The GitHub repository OmarPelcastre/IA.FINAL contains a labelled image folder "data" with 6 categories: alfil, caballo, dama, peon, rey, torre. Examples follow, each with its label.

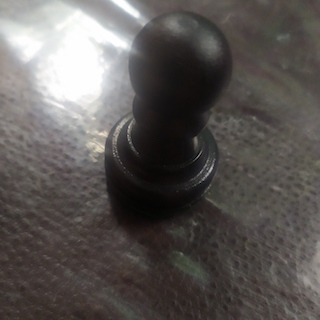
Label: peon

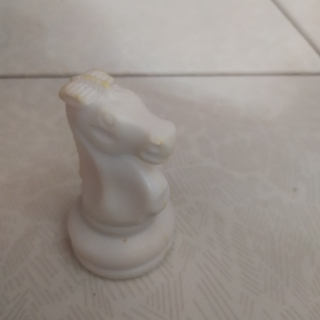
Label: caballo

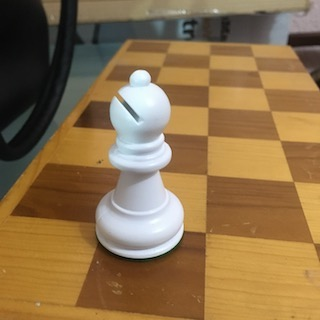
Label: alfil

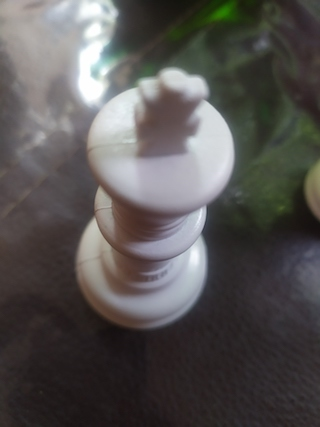
Label: rey

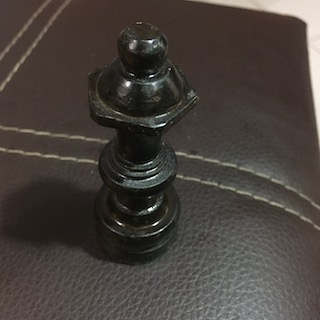
Label: dama

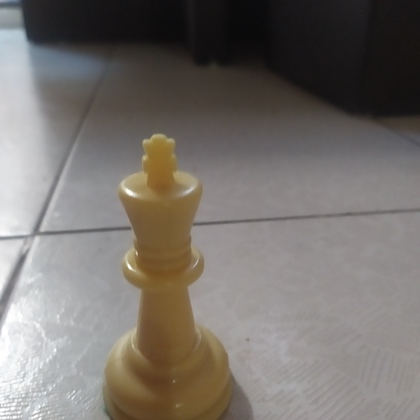
Label: rey
